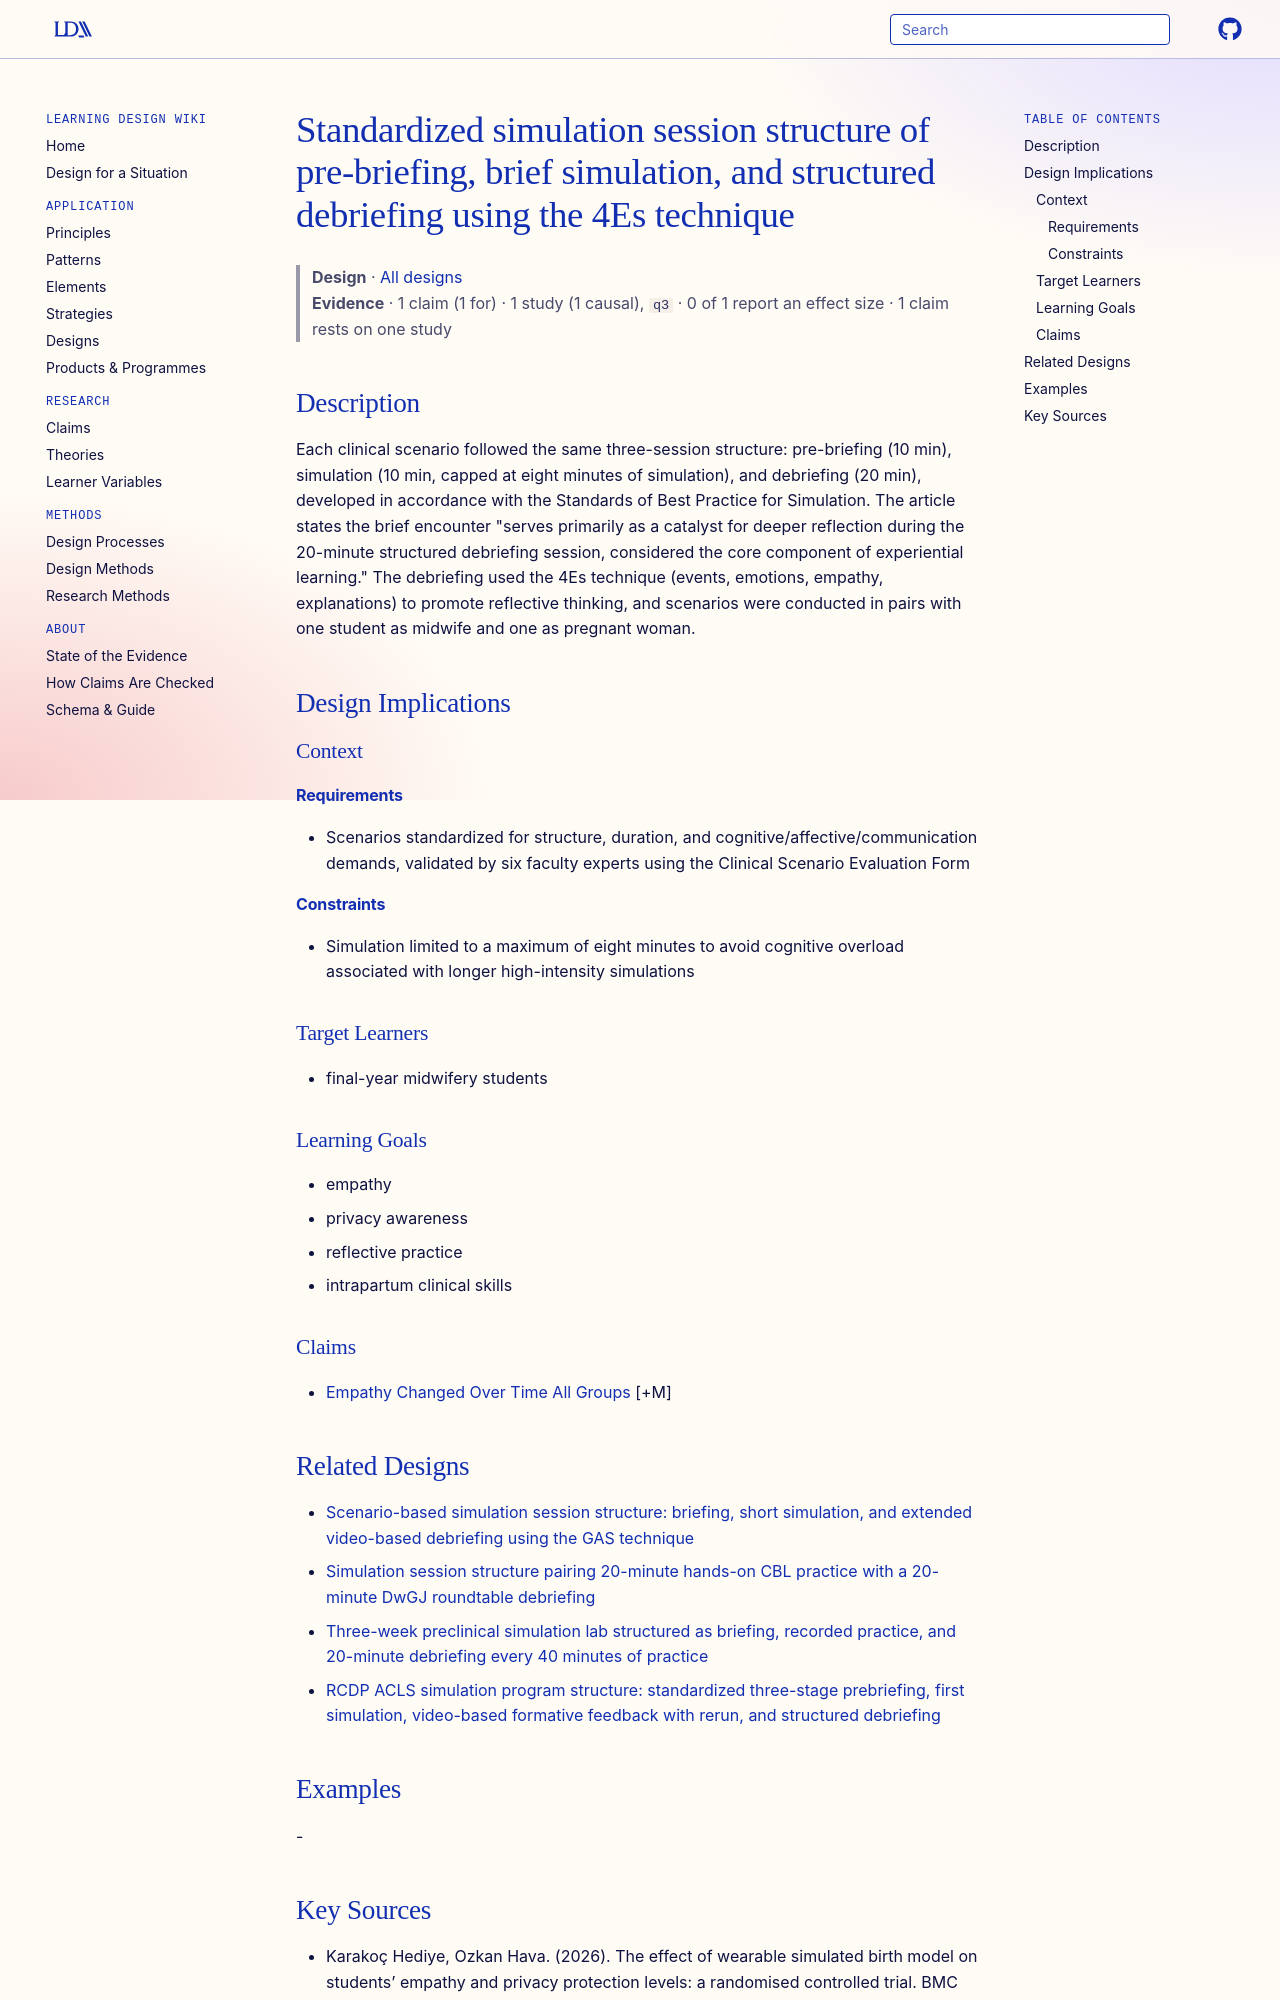

repository: Learning-Design-Alliance/learning-wiki · page: designs/prebriefing-brief-simulation-debriefing-4es-structure/index.html · generator: mkdocs

---
type: design
id: prebriefing-brief-simulation-debriefing-4es-structure
title: Standardized simulation session structure of pre-briefing, brief simulation, and structured debriefing using the 4Es technique
description: "Each clinical scenario followed the same three-session structure: pre-briefing (10 min), simulation (10 min, capped at eight minutes of simulation), and debriefing (20 min), developed in accordance with the Standards..."
status: review
generated:
  by: "process:settle-candidates"
  at: 2026-11-05
sources:
  - id: karakoç-hediye-2026
    resource: "https://doi.org/10.1186/s12909-025-08441-8"
    title: "Karakoç Hediye, Ozkan Hava. (2026). The effect of wearable simulated birth model on students’ empathy and privacy protection levels: a randomised controlled trial. BMC Medical Education, 26, 383. https://doi.org/10.1186/s12909-025-08441-8"
    author: Karakoç Hediye, Ozkan Hava
---

# Standardized simulation session structure of pre-briefing, brief simulation, and structured debriefing using the 4Es technique

> **Design** · [All designs](index.md)
> **Evidence** · 1 claim (1 for) · 1 study (1 causal), `q3` · 0 of 1 report an effect size · 1 claim rests on one study

## Description
Each clinical scenario followed the same three-session structure: pre-briefing (10 min), simulation (10 min, capped at eight minutes of simulation), and debriefing (20 min), developed in accordance with the Standards of Best Practice for Simulation. The article states the brief encounter "serves primarily as a catalyst for deeper reflection during the 20-minute structured debriefing session, considered the core component of experiential learning." The debriefing used the 4Es technique (events, emotions, empathy, explanations) to promote reflective thinking, and scenarios were conducted in pairs with one student as midwife and one as pregnant woman.

## Design Implications

### Context
#### Requirements
- Scenarios standardized for structure, duration, and cognitive/affective/communication demands, validated by six faculty experts using the Clinical Scenario Evaluation Form
#### Constraints
- Simulation limited to a maximum of eight minutes to avoid cognitive overload associated with longer high-intensity simulations

### Target Learners
- final-year midwifery students

### Learning Goals
- empathy
- privacy awareness
- reflective practice
- intrapartum clinical skills

### Claims
- [Empathy Changed Over Time All Groups](../claims/empathy-changed-over-time-all-groups.md) [+M]
